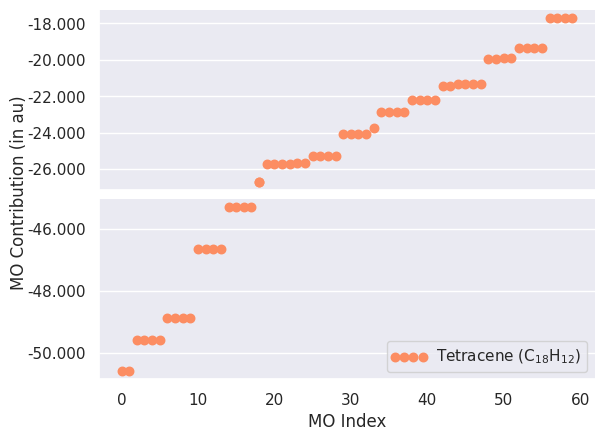

Write the Python code that produced this figure.
#!/usr/bin/env python

import copy
import numpy as np
import matplotlib
matplotlib.use('Agg')
import matplotlib.pyplot as plt
from matplotlib.ticker import MaxNLocator, FormatStrFormatter
from matplotlib.legend_handler import HandlerLineCollection, HandlerTuple
import seaborn as sns

c18h12_hf_pm = np.array([
-50.598, 
-50.598,
-49.593,
-49.593,
-49.593,
-49.593,
-48.869,
-48.869,
-48.869,
-48.869,
-46.653,
-46.653,
-46.653,
-46.653,
-45.301,
-45.301,
-45.301,
-45.301,
-26.697,
-25.727,
-25.727,
-25.727,
-25.727,
-25.683,
-25.683,
-25.292,
-25.292,
-25.292,
-25.292,
-24.084,
-24.084,
-24.084,
-24.084,
-23.768,
-22.873,
-22.873,
-22.858,
-22.858,
-22.230,
-22.230,
-22.230,
-22.230,
-21.438,
-21.438,
-21.331,
-21.331,
-21.331,
-21.331,
-19.932,
-19.932,
-19.911,
-19.911,
-19.342,
-19.342,
-19.342,
-19.342,
-17.694,
-17.694,
-17.694,
-17.694
])

n_core_c18h12 = 18 # +4
n_c_c_single_c18h12 = 21 # +5
n_c_c_double_c18h12 = 9 # +2
n_c_h_c18h12 = 12 # +2

sns.set(style='darkgrid', font='DejaVu Sans')

fig, (ax1, ax2) = plt.subplots(2, 1, sharex=True)

palette = sns.color_palette('Set2')
palette = [palette[1]] * len(palette)

c18h12_pm_core_fake = ax1.scatter(n_core_c18h12, \
                             c18h12_hf_pm[n_core_c18h12], \
                             s=150, marker='.', color=palette[3])
c18h12_pm_c_c_single = ax1.scatter(np.arange(n_core_c18h12, (n_core_c18h12 + n_c_c_single_c18h12)), \
                              c18h12_hf_pm[n_core_c18h12:(n_core_c18h12 + n_c_c_single_c18h12)], \
                              s=150, marker='.', color=palette[0])
c18h12_pm_c_c_double = ax1.scatter(np.arange((n_core_c18h12 + n_c_c_single_c18h12), (n_core_c18h12 + n_c_c_single_c18h12 + n_c_c_double_c18h12)), \
                              c18h12_hf_pm[(n_core_c18h12 + n_c_c_single_c18h12):(n_core_c18h12 + n_c_c_single_c18h12 + n_c_c_double_c18h12)], \
                              s=150, marker='.', color=palette[1])
c18h12_pm_c_h = ax1.scatter(np.arange((n_core_c18h12 + n_c_c_single_c18h12 + n_c_c_double_c18h12), (n_core_c18h12 + n_c_c_single_c18h12 + n_c_c_double_c18h12 + n_c_h_c18h12)), \
                       c18h12_hf_pm[(n_core_c18h12 + n_c_c_single_c18h12 + n_c_c_double_c18h12):(n_core_c18h12 + n_c_c_single_c18h12 + n_c_c_double_c18h12 + n_c_h_c18h12)], \
                       s=150, marker='.', color=palette[2])
ax1.xaxis.grid(False)
ax1.yaxis.set_major_formatter(FormatStrFormatter('%.3f'))

ax2.scatter(np.arange(n_core_c18h12), \
            c18h12_hf_pm[:n_core_c18h12], \
            s=150, marker='.', color=palette[3])
ax2.xaxis.grid(False)
ax2.legend([(c18h12_pm_core_fake, c18h12_pm_c_c_single, c18h12_pm_c_c_double, c18h12_pm_c_h)], \
           ['Tetracene (C$_{18}$H$_{12}$)'], loc='lower right', \
           numpoints=1, handler_map={tuple: HandlerTuple(ndivide=None)})
ax2.yaxis.set_major_formatter(FormatStrFormatter('%.3f'))
ax2.xaxis.set_major_formatter(FormatStrFormatter('%d'))
ax2.set_xlabel('MO Index')

fig.text(0.0, 0.5, 'MO Contribution (in au)', ha='center', va='center', rotation='vertical')

fig.subplots_adjust(hspace=0.05)
sns.despine()
plt.savefig('c18h12_hf.pdf', bbox_inches = 'tight', dpi=1000)

